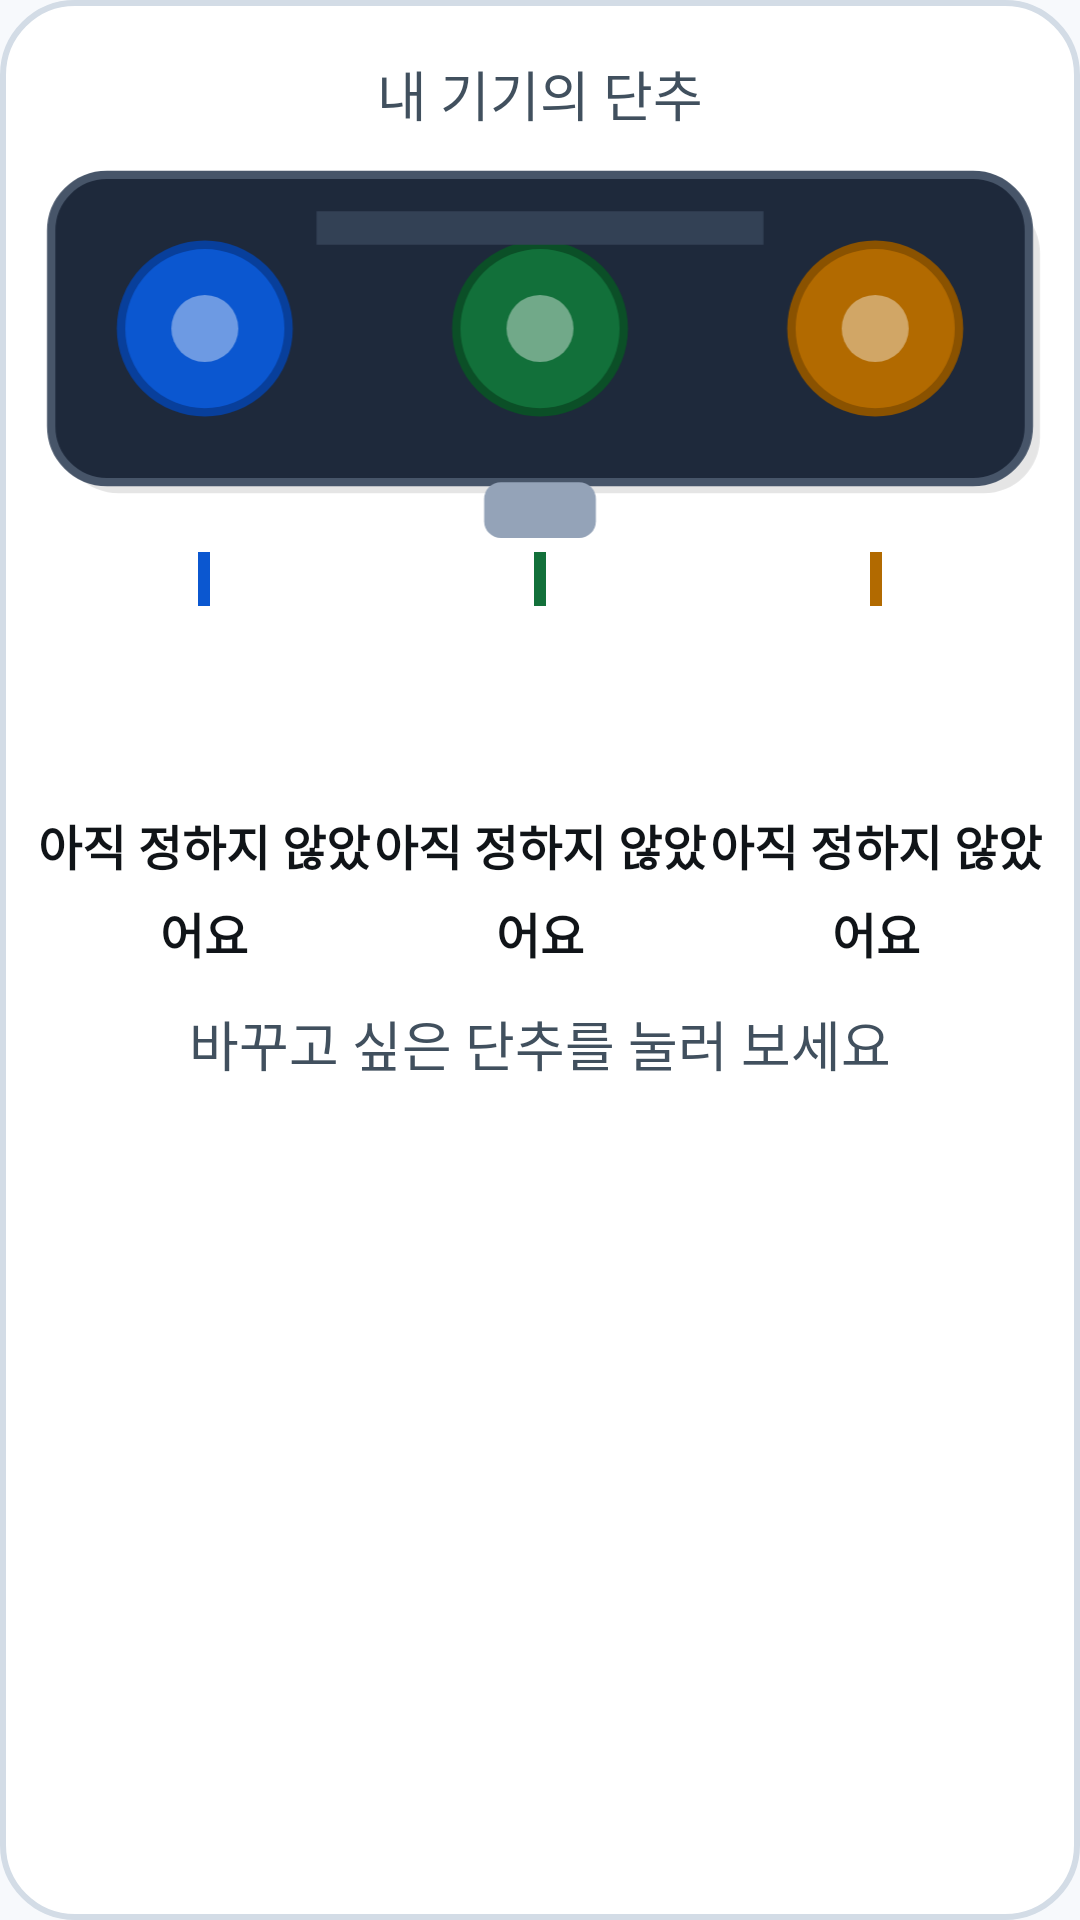

The Android layout XML behind this screen, and the referenced resources:
<!-- AndroidManifest.xml: application theme Theme.VibeKey -->
<!-- res/layout/view_hardware_map.xml -->
<?xml version="1.0" encoding="utf-8"?>
<LinearLayout xmlns:android="http://schemas.android.com/apk/res/android"
    xmlns:app="http://schemas.android.com/apk/res-auto"
    android:layout_width="match_parent"
    android:layout_height="wrap_content"
    android:background="@drawable/bg_card"
    android:orientation="vertical"
    android:paddingStart="@dimen/space_s"
    android:paddingTop="@dimen/space_m"
    android:paddingEnd="@dimen/space_s"
    android:paddingBottom="@dimen/space_m">

    <TextView
        style="@style/VkText.Label"
        android:layout_width="match_parent"
        android:layout_height="wrap_content"
        android:gravity="center"
        android:text="@string/map_title" />

    
    <ImageView
        android:id="@+id/deviceImage"
        android:layout_width="match_parent"
        android:layout_height="wrap_content"
        android:adjustViewBounds="true"
        android:contentDescription="@string/map_title"
        android:src="@drawable/ic_device_board" />

    
    <LinearLayout
        android:layout_width="match_parent"
        android:layout_height="wrap_content"
        android:orientation="horizontal">

        
        <LinearLayout
            android:id="@+id/mapColumn1"
            android:layout_width="0dp"
            android:layout_height="wrap_content"
            android:layout_weight="1"
            android:background="?android:attr/selectableItemBackground"
            android:clickable="true"
            android:focusable="true"
            android:gravity="center_horizontal"
            android:minHeight="@dimen/touch_big"
            android:orientation="vertical"
            android:paddingBottom="@dimen/space_xs">

            <View
                android:layout_width="4dp"
                android:layout_height="18dp"
                android:background="@color/vk_slot_1" />

            <ImageView
                android:id="@+id/mapIcon1"
                android:layout_width="@dimen/app_icon"
                android:layout_height="@dimen/app_icon"
                android:layout_marginTop="@dimen/space_xs"
                android:contentDescription="@string/slot_empty"
                android:src="@drawable/ic_apps"
                app:tint="@color/vk_text_secondary" />

            <TextView
                android:id="@+id/mapName1"
                style="@style/VkText.Body"
                android:layout_width="match_parent"
                android:layout_height="wrap_content"
                android:layout_marginTop="@dimen/space_xs"
                android:ellipsize="end"
                android:gravity="center"
                android:maxLines="2"
                android:text="@string/slot_empty"
                android:textSize="16sp"
                android:textStyle="bold" />
        </LinearLayout>

        
        <LinearLayout
            android:id="@+id/mapColumn2"
            android:layout_width="0dp"
            android:layout_height="wrap_content"
            android:layout_weight="1"
            android:background="?android:attr/selectableItemBackground"
            android:clickable="true"
            android:focusable="true"
            android:gravity="center_horizontal"
            android:minHeight="@dimen/touch_big"
            android:orientation="vertical"
            android:paddingBottom="@dimen/space_xs">

            <View
                android:layout_width="4dp"
                android:layout_height="18dp"
                android:background="@color/vk_slot_2" />

            <ImageView
                android:id="@+id/mapIcon2"
                android:layout_width="@dimen/app_icon"
                android:layout_height="@dimen/app_icon"
                android:layout_marginTop="@dimen/space_xs"
                android:contentDescription="@string/slot_empty"
                android:src="@drawable/ic_apps"
                app:tint="@color/vk_text_secondary" />

            <TextView
                android:id="@+id/mapName2"
                style="@style/VkText.Body"
                android:layout_width="match_parent"
                android:layout_height="wrap_content"
                android:layout_marginTop="@dimen/space_xs"
                android:ellipsize="end"
                android:gravity="center"
                android:maxLines="2"
                android:text="@string/slot_empty"
                android:textSize="16sp"
                android:textStyle="bold" />
        </LinearLayout>

        
        <LinearLayout
            android:id="@+id/mapColumn3"
            android:layout_width="0dp"
            android:layout_height="wrap_content"
            android:layout_weight="1"
            android:background="?android:attr/selectableItemBackground"
            android:clickable="true"
            android:focusable="true"
            android:gravity="center_horizontal"
            android:minHeight="@dimen/touch_big"
            android:orientation="vertical"
            android:paddingBottom="@dimen/space_xs">

            <View
                android:layout_width="4dp"
                android:layout_height="18dp"
                android:background="@color/vk_slot_3" />

            <ImageView
                android:id="@+id/mapIcon3"
                android:layout_width="@dimen/app_icon"
                android:layout_height="@dimen/app_icon"
                android:layout_marginTop="@dimen/space_xs"
                android:contentDescription="@string/slot_empty"
                android:src="@drawable/ic_apps"
                app:tint="@color/vk_text_secondary" />

            <TextView
                android:id="@+id/mapName3"
                style="@style/VkText.Body"
                android:layout_width="match_parent"
                android:layout_height="wrap_content"
                android:layout_marginTop="@dimen/space_xs"
                android:ellipsize="end"
                android:gravity="center"
                android:maxLines="2"
                android:text="@string/slot_empty"
                android:textSize="16sp"
                android:textStyle="bold" />
        </LinearLayout>
    </LinearLayout>

    <TextView
        style="@style/VkText.Label"
        android:layout_width="match_parent"
        android:layout_height="wrap_content"
        android:layout_marginTop="@dimen/space_xs"
        android:gravity="center"
        android:text="@string/map_hint" />
</LinearLayout>
<!-- resources referenced by this layout -->
<resources>
  <color name="vk_slot_1">#FF0B57D0</color>
  <color name="vk_slot_2">#FF12703A</color>
  <color name="vk_slot_3">#FFB26A00</color>
  <color name="vk_text_secondary">#FF41505E</color>
  <dimen name="app_icon">56dp</dimen>
  <dimen name="space_m">18dp</dimen>
  <dimen name="space_s">12dp</dimen>
  <dimen name="space_xs">6dp</dimen>
  <dimen name="touch_big">88dp</dimen>
  <!-- drawable bg_card (drawable) -->
  <?xml version="1.0" encoding="utf-8"?>
  <shape xmlns:android="http://schemas.android.com/apk/res/android" android:shape="rectangle">
      <solid android:color="@color/vk_surface" />
      <corners android:radius="@dimen/radius_card" />
      <stroke android:width="2dp" android:color="@color/vk_divider" />
  </shape>
  <string name="map_hint">바꾸고 싶은 단추를 눌러 보세요</string>
  <string name="map_title">내 기기의 단추</string>
  <string name="slot_empty">아직 정하지 않았어요</string>
  <style name="VkText.Body" parent="">
          <item name="android:textSize">@dimen/text_body</item>
          <item name="android:textColor">@color/vk_text</item>
          <item name="android:lineSpacingMultiplier">1.25</item>
      </style>
  <style name="VkText.Label" parent="">
          <item name="android:textSize">@dimen/text_label</item>
          <item name="android:textColor">@color/vk_text_secondary</item>
      </style>
  <color name="vk_surface">#FFFFFFFF</color>
  <dimen name="radius_card">24dp</dimen>
  <color name="vk_divider">#FFD3DCE6</color>
  <dimen name="text_body">21sp</dimen>
  <color name="vk_text">#FF101418</color>
  <dimen name="text_label">18sp</dimen>
  <color name="vk_primary">#FF0B57D0</color>
  <color name="vk_primary_dark">#FF08409B</color>
  <color name="vk_white">#FFFFFFFF</color>
  <color name="vk_background">#FFF7F9FC</color>
  <style name="ThemeOverlay.VibeKey.Dialog" parent="ThemeOverlay.MaterialComponents.MaterialAlertDialog">
          <item name="materialAlertDialogTitleTextStyle">@style/VkDialog.Title</item>
          <item name="materialAlertDialogBodyTextStyle">@style/VkDialog.Body</item>
          <item name="buttonBarPositiveButtonStyle">@style/VkDialog.Button</item>
          <item name="buttonBarNegativeButtonStyle">@style/VkDialog.Button</item>
          <item name="buttonBarNeutralButtonStyle">@style/VkDialog.Button</item>
          <item name="shapeAppearanceOverlay">@style/ShapeAppearanceOverlay.VkDialog</item>
          <item name="colorPrimary">@color/vk_primary</item>
      </style>
  <style name="VkDialog.Title" parent="MaterialAlertDialog.MaterialComponents.Title.Text">
          <item name="android:textSize">@dimen/text_title</item>
          <item name="android:textColor">@color/vk_text</item>
          <item name="android:textStyle">bold</item>
      </style>
  <style name="VkDialog.Body" parent="MaterialAlertDialog.MaterialComponents.Body.Text">
          <item name="android:textSize">@dimen/text_body</item>
          <item name="android:textColor">@color/vk_text</item>
          <item name="android:lineSpacingMultiplier">1.25</item>
      </style>
  <style name="VkDialog.Button" parent="Widget.MaterialComponents.Button.TextButton.Dialog">
          <item name="android:minHeight">@dimen/touch_min</item>
          <item name="android:textSize">@dimen/text_body</item>
          <item name="android:textStyle">bold</item>
          <item name="android:textAllCaps">false</item>
          <item name="android:paddingStart">@dimen/space_m</item>
          <item name="android:paddingEnd">@dimen/space_m</item>
      </style>
  <style name="ShapeAppearanceOverlay.VkDialog" parent="">
          <item name="cornerSize">@dimen/radius_card</item>
      </style>
  <dimen name="text_title">27sp</dimen>
  <dimen name="touch_min">72dp</dimen>
</resources>
